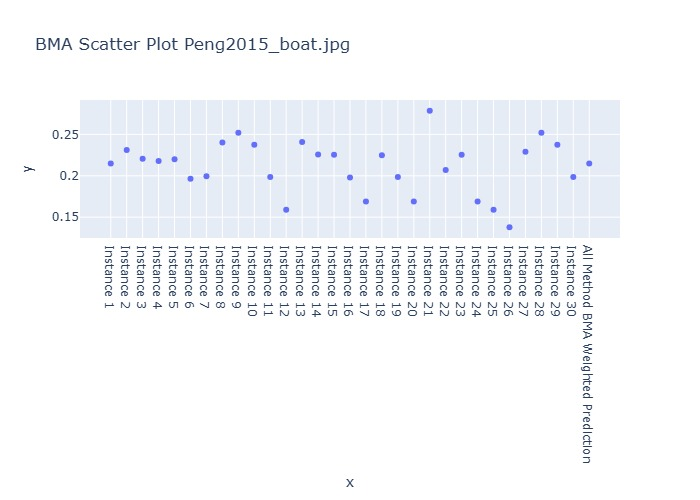

Source data for this figure (header and first rows):
Instance, BMA Weighted Prediction
Instance 1, 0.2147
Instance 2, 0.2312
Instance 3, 0.2206
Instance 4, 0.2179
Instance 5, 0.2201
Instance 6, 0.1963
Instance 7, 0.1996
Instance 8, 0.2401
Instance 9, 0.2519
Instance 10, 0.2375
Instance 11, 0.1984
Instance 12, 0.159
Instance 13, 0.241
Instance 14, 0.2256
Instance 15, 0.2253
Instance 16, 0.1979
Instance 17, 0.169
Instance 18, 0.2249
Instance 19, 0.1984
Instance 20, 0.169
Instance 21, 0.2787
Instance 22, 0.2071
Instance 23, 0.2253
Instance 24, 0.169
Instance 25, 0.159
Instance 26, 0.1377
Instance 27, 0.2292
Instance 28, 0.2519
Instance 29, 0.2375
Instance 30, 0.1984
All Method BMA Weighted Prediction, 0.2147
